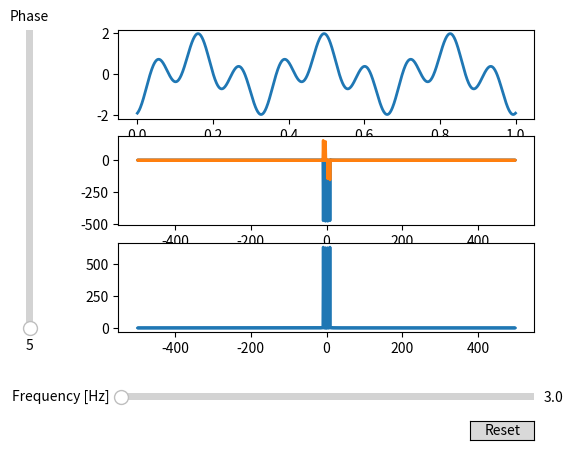

Recreate this plot in Python.
import matplotlib.pyplot as plt
import numpy as np

from matplotlib.widgets import Button, Slider


def f(t, phase, frequency):
    # return np.sin(2 * np.pi * frequency * t + phase)
    return np.sin(2 * np.pi * frequency * t + phase) + np.sin(6 * np.pi * frequency * t + phase)


def f_fft(t, phase, frequency):
    fft = np.fft.fft(f(t, phase, frequency))
    frq = np.fft.fftfreq(len(t), t[1])
    return frq, np.real(fft), np.imag(fft)


ts = np.linspace(0, 1, 1000)

init_phase = 5
init_frequency = 3

fig, (ax1, ax2, ax3) = plt.subplots(3, 1)
signal, = ax1.plot(ts, f(ts, init_phase, init_frequency), lw=2)

frq, real, imag = f_fft(ts, init_phase, init_frequency)
fft_re, = ax2.plot(frq, real, lw=2)
fft_im, = ax2.plot(frq, imag, lw=2)
fft_sum, = ax3.plot(frq, abs(real) + abs(imag), lw=2)

ax1.set_xlabel('Time [s]')

fig.subplots_adjust(left=0.25, bottom=0.25)

axfreq = fig.add_axes([0.25, 0.1, 0.65, 0.03])
freq_slider = Slider(
    ax=axfreq,
    label='Frequency [Hz]',
    valmin=0.1,
    valmax=400,
    valinit=init_frequency,
)

axamp = fig.add_axes([0.1, 0.25, 0.0225, 0.63])
phase_slider = Slider(
    ax=axamp,
    label="Phase",
    valmin=0,
    valmax=360,
    valinit=init_phase,
    orientation="vertical"
)


def update(val):
    signal.set_ydata(f(ts, np.pi * phase_slider.val / 180, freq_slider.val))
    frq, real, imag = f_fft(ts, np.pi * phase_slider.val / 180, freq_slider.val)
    fft_re.set_ydata(real)
    fft_im.set_ydata(imag)
    ax2.set_ylim(min(min(real), min(imag)), max(max(real), max(imag)))
    fft_abs = real ** 2 + imag ** 2
    fft_sum.set_ydata(fft_abs)
    ax3.set_ylim(min(fft_abs) - 500, max(fft_abs) + 500)
    fig.canvas.draw_idle()


freq_slider.on_changed(update)
phase_slider.on_changed(update)

resetax = fig.add_axes([0.8, 0.025, 0.1, 0.04])
button = Button(resetax, 'Reset', hovercolor='0.975')


def reset(event):
    freq_slider.reset()
    phase_slider.reset()


button.on_clicked(reset)

plt.show()
